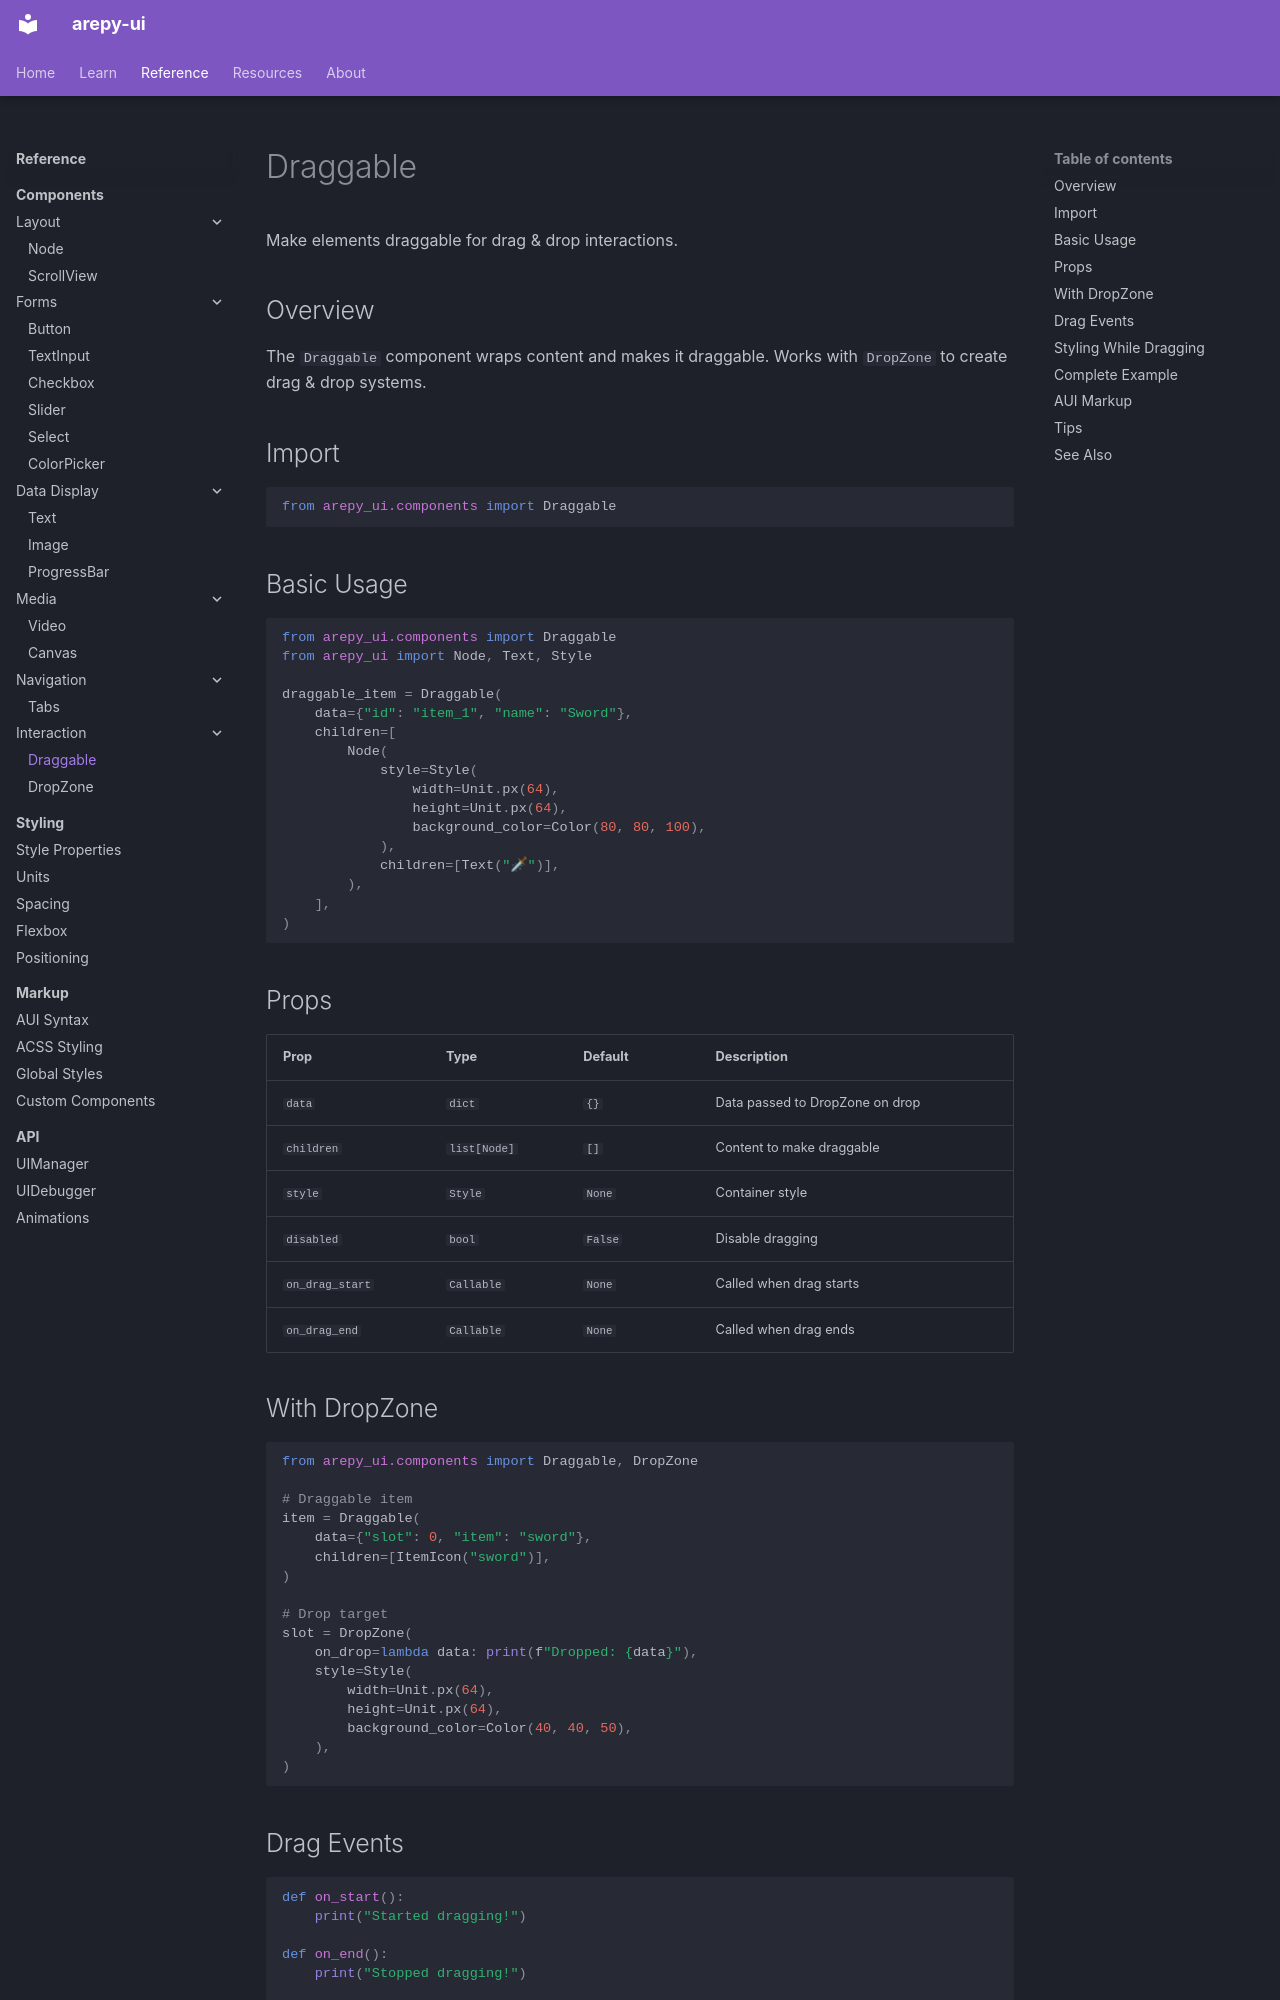

repository: Scr44gr/arepy-ui · page: reference/components/draggable/index.html · generator: mkdocs

# Draggable

Make elements draggable for drag & drop interactions.

## Overview

The `Draggable` component wraps content and makes it draggable. Works with `DropZone` to create drag & drop systems.

## Import

```python
from arepy_ui.components import Draggable
```

## Basic Usage

```python
from arepy_ui.components import Draggable
from arepy_ui import Node, Text, Style

draggable_item = Draggable(
    data={"id": "item_1", "name": "Sword"},
    children=[
        Node(
            style=Style(
                width=Unit.px(64),
                height=Unit.px(64),
                background_color=Color(80, 80, 100),
            ),
            children=[Text("🗡")],
        ),
    ],
)
```

## Props

| Prop | Type | Default | Description |
|------|------|---------|-------------|
| `data` | `dict` | `{}` | Data passed to DropZone on drop |
| `children` | `list[Node]` | `[]` | Content to make draggable |
| `style` | `Style` | `None` | Container style |
| `disabled` | `bool` | `False` | Disable dragging |
| `on_drag_start` | `Callable` | `None` | Called when drag starts |
| `on_drag_end` | `Callable` | `None` | Called when drag ends |

## With DropZone

```python
from arepy_ui.components import Draggable, DropZone

# Draggable item
item = Draggable(
    data={"slot": 0, "item": "sword"},
    children=[ItemIcon("sword")],
)

# Drop target
slot = DropZone(
    on_drop=lambda data: print(f"Dropped: {data}"),
    style=Style(
        width=Unit.px(64),
        height=Unit.px(64),
        background_color=Color(40, 40, 50),
    ),
)
```

## Drag Events

```python
def on_start():
    print("Started dragging!")

def on_end():
    print("Stopped dragging!")

draggable = Draggable(
    data={"id": 1},
    on_drag_start=on_start,
    on_drag_end=on_end,
    children=[...],
)
```
